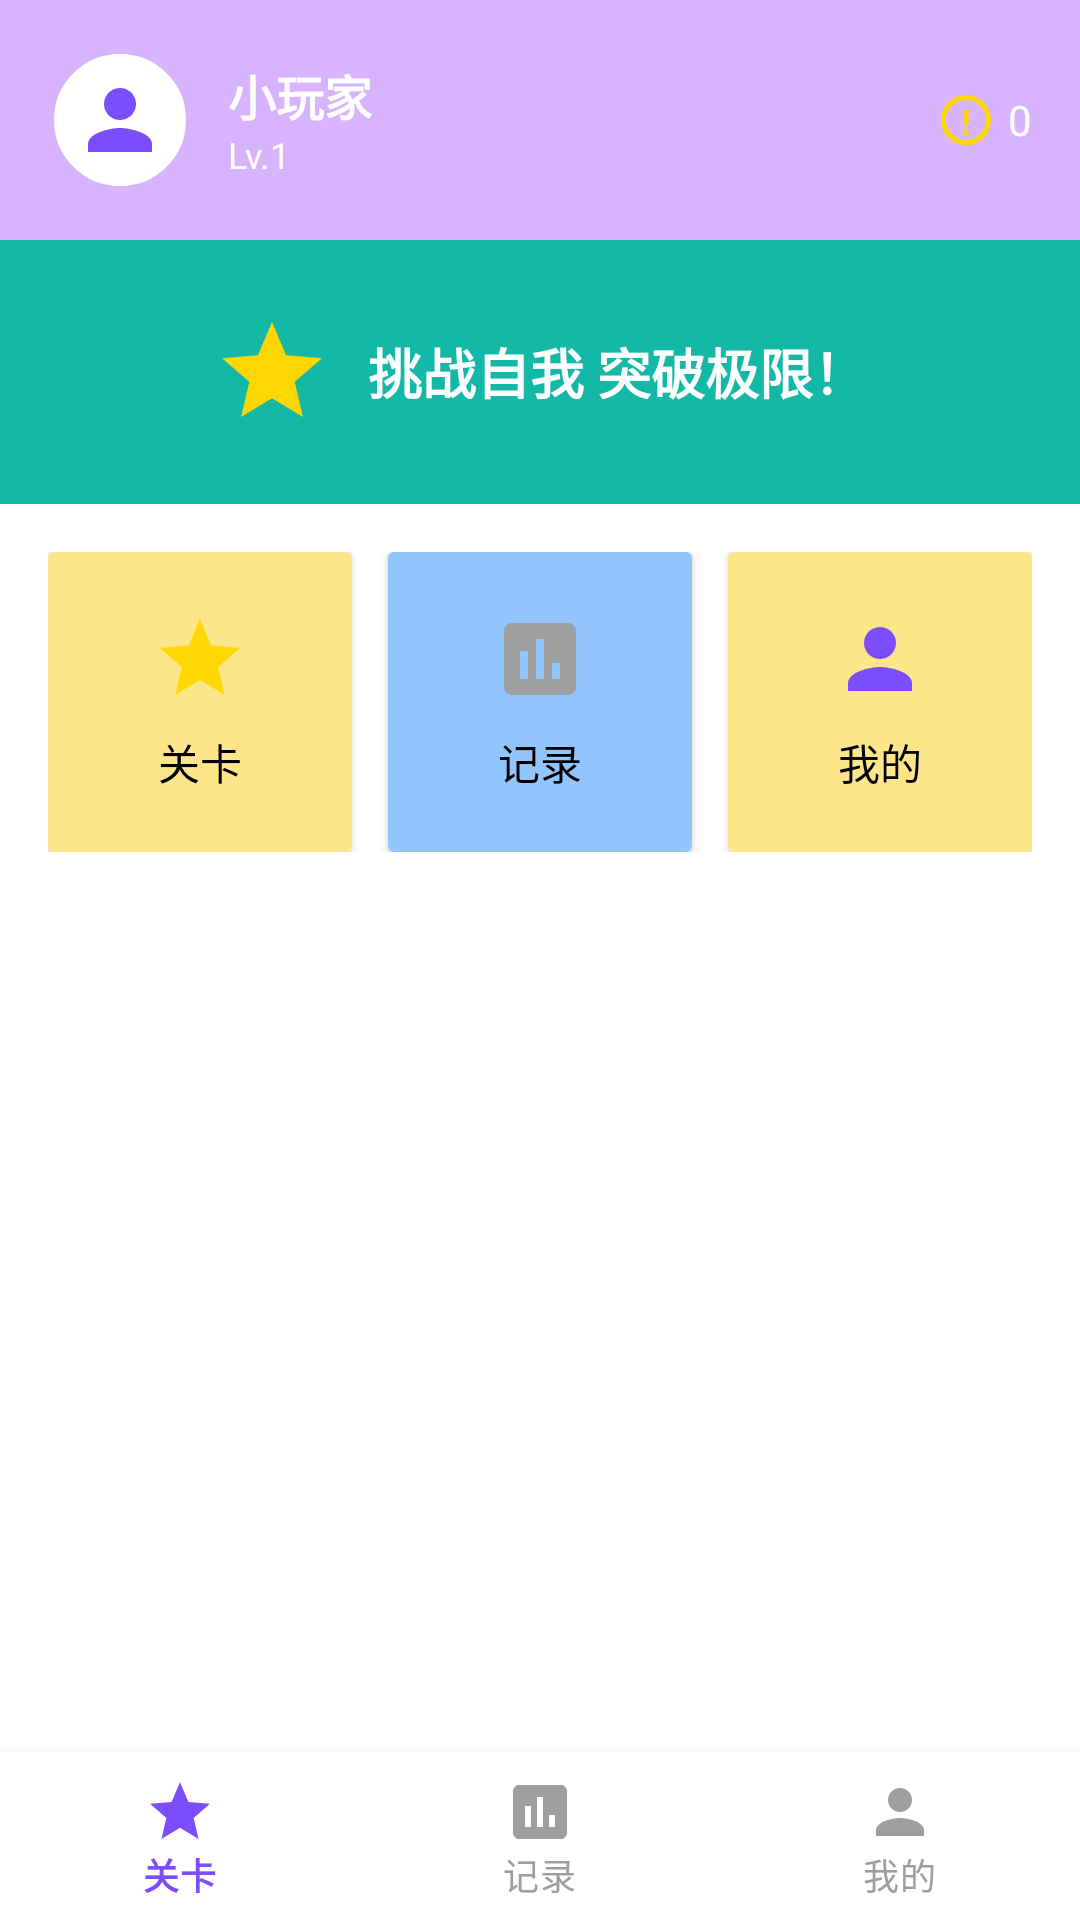

Layout XML and referenced resources for this Android screen:
<!-- AndroidManifest.xml: activity theme Theme.PoseGame -->
<!-- res/layout/activity_main.xml -->
<?xml version="1.0" encoding="utf-8"?>
<LinearLayout xmlns:android="http://schemas.android.com/apk/res/android"
    android:layout_width="match_parent"
    android:layout_height="match_parent"
    android:background="@color/white"
    android:orientation="vertical">

    
    <LinearLayout
        android:id="@+id/header"
        android:layout_width="match_parent"
        android:layout_height="wrap_content"
        android:background="@color/purple_light"
        android:gravity="center_vertical"
        android:padding="16dp">

        <ImageView
            android:id="@+id/ivAvatar"
            android:layout_width="48dp"
            android:layout_height="48dp"
            android:background="@drawable/bg_circle_white"
            android:padding="8dp"
            android:src="@drawable/ic_user_purple" />

        <LinearLayout
            android:layout_width="0dp"
            android:layout_height="wrap_content"
            android:layout_marginStart="12dp"
            android:layout_weight="1"
            android:orientation="vertical">

            <TextView
                android:id="@+id/tvNickname"
                android:layout_width="wrap_content"
                android:layout_height="wrap_content"
                android:text="小玩家"
                android:textColor="@color/white"
                android:textSize="16sp"
                android:textStyle="bold" />

            <TextView
                android:id="@+id/tvLevel"
                android:layout_width="wrap_content"
                android:layout_height="wrap_content"
                android:text="Lv.1"
                android:textColor="@color/white"
                android:textSize="12sp" />
        </LinearLayout>

        <LinearLayout
            android:layout_width="wrap_content"
            android:layout_height="wrap_content"
            android:gravity="center_vertical"
            android:orientation="horizontal">

            <ImageView
                android:layout_width="20dp"
                android:layout_height="20dp"
                android:src="@drawable/ic_coin" />

            <TextView
                android:id="@+id/tvCoin"
                android:layout_width="wrap_content"
                android:layout_height="wrap_content"
                android:layout_marginStart="4dp"
                android:text="0"
                android:textColor="@color/white"
                android:textSize="14sp" />
        </LinearLayout>
    </LinearLayout>

    
    <LinearLayout
        android:layout_width="match_parent"
        android:layout_height="wrap_content"
        android:background="@color/teal"
        android:gravity="center"
        android:orientation="horizontal"
        android:padding="24dp">

        <ImageView
            android:layout_width="40dp"
            android:layout_height="40dp"
            android:src="@drawable/ic_trophy" />

        <TextView
            android:layout_width="wrap_content"
            android:layout_height="wrap_content"
            android:layout_marginStart="12dp"
            android:text="@string/banner_slogan"
            android:textColor="@color/white"
            android:textSize="18sp"
            android:textStyle="bold" />
    </LinearLayout>

    
    <LinearLayout
        android:layout_width="match_parent"
        android:layout_height="wrap_content"
        android:orientation="horizontal"
        android:padding="16dp">

        <androidx.cardview.widget.CardView
            android:id="@+id/cardLevels"
            android:layout_width="0dp"
            android:layout_height="100dp"
            android:layout_weight="1"
            android:clickable="true"
            android:focusable="true">

            <LinearLayout
                android:layout_width="match_parent"
                android:layout_height="match_parent"
                android:background="@color/yellow_light"
                android:gravity="center"
                android:orientation="vertical"
                android:padding="12dp">

                <ImageView
                    android:layout_width="32dp"
                    android:layout_height="32dp"
                    android:src="@drawable/ic_trophy" />

                <TextView
                    android:layout_width="wrap_content"
                    android:layout_height="wrap_content"
                    android:layout_marginTop="8dp"
                    android:text="@string/tab_levels"
                    android:textColor="@color/black"
                    android:textSize="14sp" />
            </LinearLayout>
        </androidx.cardview.widget.CardView>

        <androidx.cardview.widget.CardView
            android:id="@+id/cardRecords"
            android:layout_width="0dp"
            android:layout_height="100dp"
            android:layout_marginStart="12dp"
            android:layout_weight="1"
            android:clickable="true"
            android:focusable="true">

            <LinearLayout
                android:layout_width="match_parent"
                android:layout_height="match_parent"
                android:background="@color/blue_light"
                android:gravity="center"
                android:orientation="vertical"
                android:padding="12dp">

                <ImageView
                    android:layout_width="32dp"
                    android:layout_height="32dp"
                    android:src="@drawable/ic_clipboard" />

                <TextView
                    android:layout_width="wrap_content"
                    android:layout_height="wrap_content"
                    android:layout_marginTop="8dp"
                    android:text="@string/tab_records"
                    android:textColor="@color/black"
                    android:textSize="14sp" />
            </LinearLayout>
        </androidx.cardview.widget.CardView>

        <androidx.cardview.widget.CardView
            android:id="@+id/cardProfile"
            android:layout_width="0dp"
            android:layout_height="100dp"
            android:layout_marginStart="12dp"
            android:layout_weight="1"
            android:clickable="true"
            android:focusable="true">

            <LinearLayout
                android:layout_width="match_parent"
                android:layout_height="match_parent"
                android:background="@color/pink_light"
                android:gravity="center"
                android:orientation="vertical"
                android:padding="12dp">

                <ImageView
                    android:layout_width="32dp"
                    android:layout_height="32dp"
                    android:src="@drawable/ic_user_purple" />

                <TextView
                    android:layout_width="wrap_content"
                    android:layout_height="wrap_content"
                    android:layout_marginTop="8dp"
                    android:text="@string/tab_profile"
                    android:textColor="@color/black"
                    android:textSize="14sp" />
            </LinearLayout>
        </androidx.cardview.widget.CardView>
    </LinearLayout>

    
    <FrameLayout
        android:id="@+id/fragmentContainer"
        android:layout_width="match_parent"
        android:layout_height="0dp"
        android:layout_weight="1" />

    
    <com.google.android.material.bottomnavigation.BottomNavigationView
        android:id="@+id/bottomNav"
        android:layout_width="match_parent"
        android:layout_height="wrap_content"
        android:background="@color/white"
        android:elevation="8dp"
        app:itemIconTint="@color/nav_item_color"
        app:itemTextColor="@color/nav_item_color"
        app:labelVisibilityMode="labeled"
        app:menu="@menu/bottom_nav_menu"
        xmlns:app="http://schemas.android.com/apk/res-auto" />

</LinearLayout>
<!-- resources referenced by this layout -->
<resources>
  <color name="black">#000000</color>
  <color name="blue_light">#93C5FD</color>
  <color name="pink_light">#FDE68A</color>
  <color name="purple_light">#D8B4FE</color>
  <color name="teal">#14B8A6</color>
  <color name="white">#FFFFFF</color>
  <color name="yellow_light">#FDE68A</color>
  <!-- drawable bg_circle_white (drawable) -->
  <?xml version="1.0" encoding="utf-8"?>
  <shape xmlns:android="http://schemas.android.com/apk/res/android"
      android:shape="oval">
      <solid android:color="@color/white" />
      <stroke
          android:width="2dp"
          android:color="@color/purple_light" />
  </shape>
  <!-- drawable ic_clipboard (drawable) -->
  <?xml version="1.0" encoding="utf-8"?>
  <vector xmlns:android="http://schemas.android.com/apk/res/android"
      android:width="24dp"
      android:height="24dp"
      android:viewportWidth="24"
      android:viewportHeight="24">
      <path
          android:fillColor="@color/gray"
          android:pathData="M19,3H5c-1.1,0 -2,0.9 -2,2v14c0,1.1 0.9,2 2,2h14c1.1,0 2,-0.9 2,-2V5c0,-1.1 -0.9,-2 -2,-2zM9,17H7v-7h2v7zM13,17h-2V7h2v10zM17,17h-2v-4h2v4z"/>
  </vector>
  <!-- drawable ic_coin (drawable) -->
  <?xml version="1.0" encoding="utf-8"?>
  <vector xmlns:android="http://schemas.android.com/apk/res/android"
      android:width="24dp"
      android:height="24dp"
      android:viewportWidth="24"
      android:viewportHeight="24">
      <path
          android:fillColor="#FFD700"
          android:pathData="M12,2C6.48,2 2,6.48 2,12s4.48,10 10,10 10,-4.48 10,-10S17.52,2 12,2zM12,20c-4.41,0 -8,-3.59 -8,-8s3.59,-8 8,-8 8,3.59 8,8 -3.59,8 -8,8zM11,16h2v2h-2zM11,8h2v6h-2z"/>
  </vector>
  <!-- drawable ic_trophy (drawable) -->
  <?xml version="1.0" encoding="utf-8"?>
  <vector xmlns:android="http://schemas.android.com/apk/res/android"
      android:width="24dp"
      android:height="24dp"
      android:viewportWidth="24"
      android:viewportHeight="24">
      <path
          android:fillColor="#FFD700"
          android:pathData="M12,2L9.19,8.63 2,9.24l5.46,4.73L5.82,21 12,17.27 18.18,21l-1.64,-7.03L22,9.24l-7.19,-0.61z"/>
  </vector>
  <!-- drawable ic_user_purple (drawable) -->
  <?xml version="1.0" encoding="utf-8"?>
  <vector xmlns:android="http://schemas.android.com/apk/res/android"
      android:width="24dp"
      android:height="24dp"
      android:viewportWidth="24"
      android:viewportHeight="24">
      <path
          android:fillColor="#7C4DFF"
          android:pathData="M12,12c2.21,0 4,-1.79 4,-4s-1.79,-4 -4,-4 -4,1.79 -4,4 1.79,4 4,4zM12,14c-2.67,0 -8,1.34 -8,4v2h16v-2c0,-2.66 -5.33,-4 -8,-4z"/>
  </vector>
  <string name="banner_slogan">挑战自我 突破极限！</string>
  <string name="tab_levels">关卡</string>
  <string name="tab_profile">我的</string>
  <string name="tab_records">记录</string>
  <style name="Theme.PoseGame" parent="Theme.MaterialComponents.DayNight.DarkActionBar">
          <item name="colorPrimary">@color/purple_primary</item>
          <item name="colorPrimaryDark">@color/purple_dark</item>
          <item name="colorAccent">@color/purple_primary</item>
          <item name="android:windowBackground">@color/white</item>
          <item name="android:statusBarColor">@color/purple_dark</item>
      </style>
  <color name="gray">#9E9E9E</color>
  <color name="purple_primary">#7C4DFF</color>
  <color name="purple_dark">#6200EA</color>
</resources>
